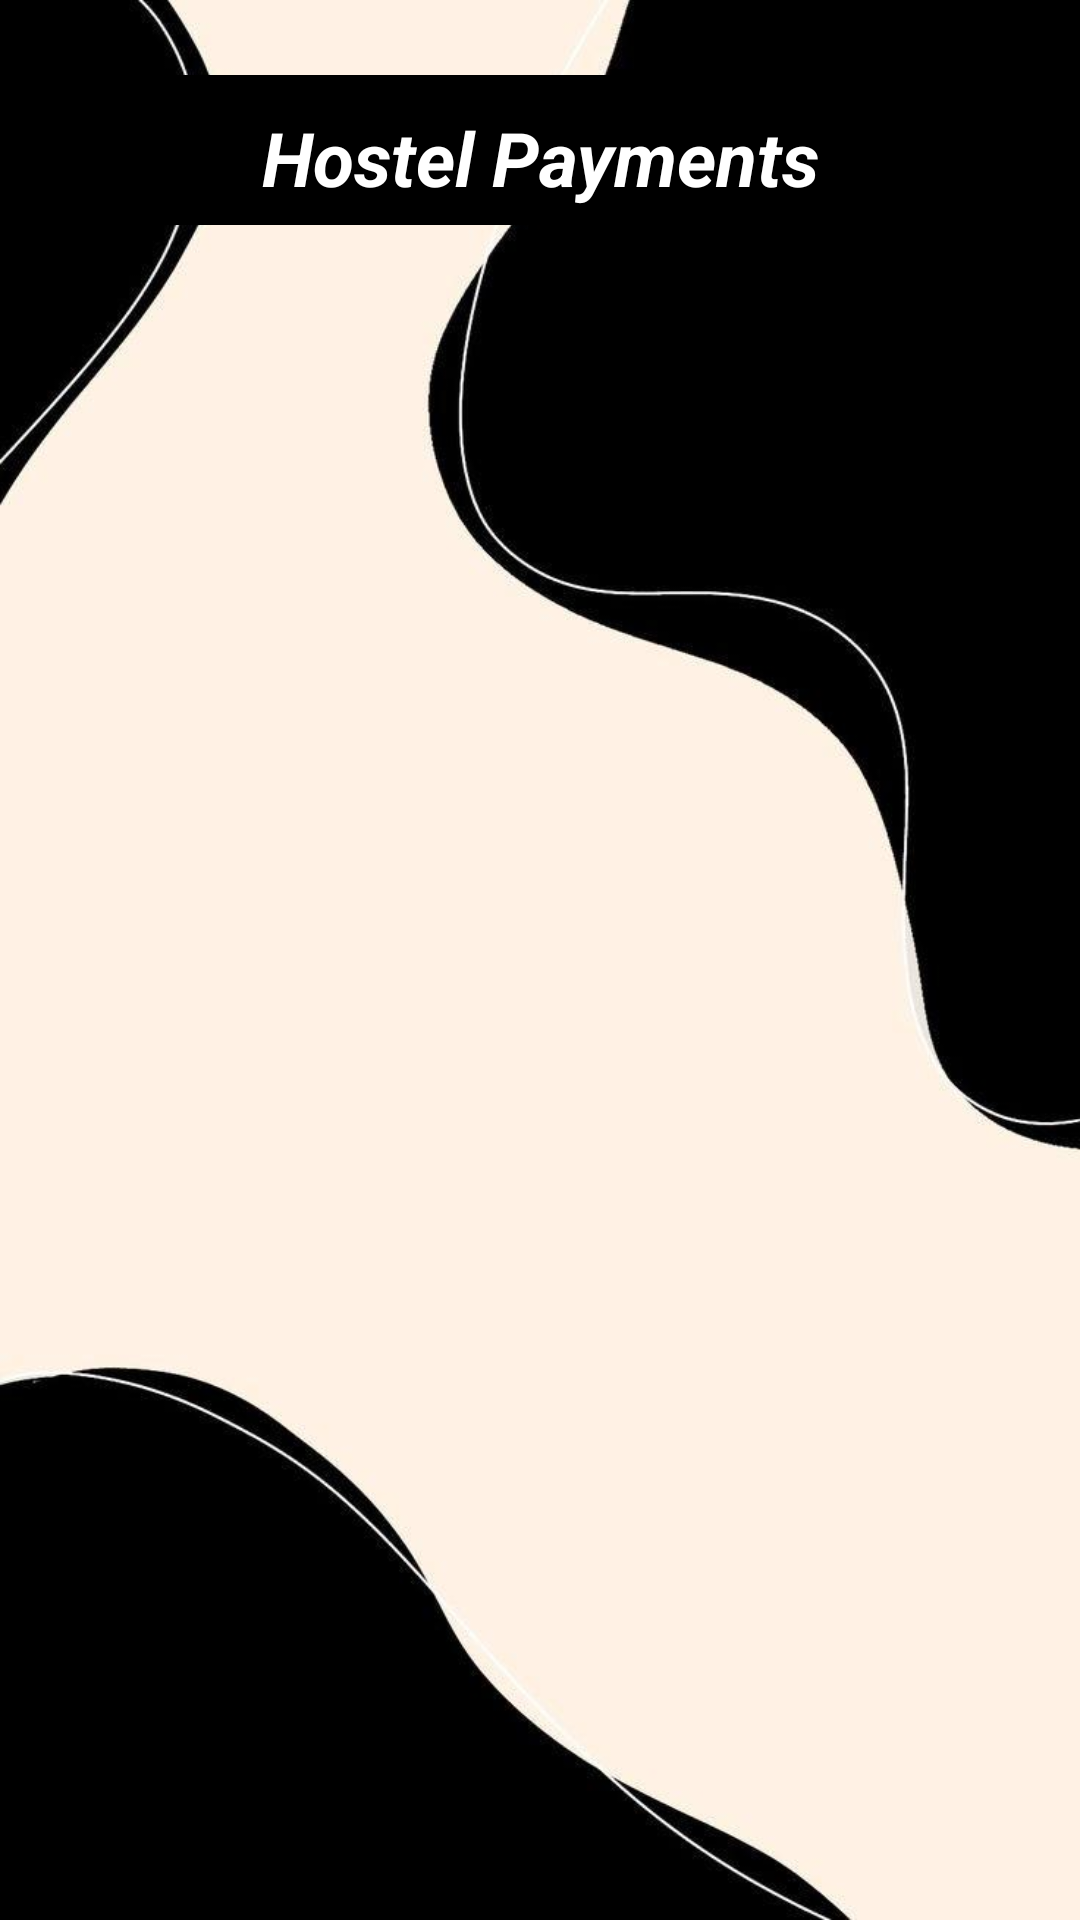

The Android layout XML behind this screen, and the referenced resources:
<!-- AndroidManifest.xml: application theme Theme.MessManagmentSystem -->
<!-- res/layout/activity_hostel_payment_hist.xml -->
<?xml version="1.0" encoding="utf-8"?>
<LinearLayout  xmlns:android="http://schemas.android.com/apk/res/android"
    xmlns:app="http://schemas.android.com/apk/res-auto"
    xmlns:tools="http://schemas.android.com/tools"
    android:layout_width="match_parent"
    android:layout_height="match_parent"
    android:background="@drawable/bgfinal"
    android:orientation="vertical"
    tools:context=".Users.hostel_payment_hist">
    <LinearLayout
    android:layout_width="match_parent"
    android:layout_height="wrap_content"
    android:layout_marginStart="10dp"
    android:layout_marginTop="25dp"
    android:layout_marginEnd="10dp"
    android:gravity="center"
    android:orientation="vertical"
    android:weightSum="2">

    <TextView
        android:id="@+id/payhist"
        android:layout_width="300dp"
        android:layout_height="50dp"
        android:background="@color/black"
        android:gravity="center"
        android:paddingLeft="15dp"
        android:paddingTop="5dp"
        android:paddingRight="15dp"
        android:text="Hostel Payments"
        android:textAlignment="center"
        android:textColor="@color/white"
        android:textSize="25sp"
        android:textStyle="bold|normal|italic" />



    <ScrollView
        android:layout_width="match_parent"
        android:layout_marginTop="10dp"
        android:layout_height="match_parent">
        <androidx.recyclerview.widget.RecyclerView
            android:id="@+id/hostelpaymentlist1"
            android:layout_width="match_parent"
            android:layout_height="match_parent"
            app:layout_constraintBottom_toBottomOf="parent"
            app:layout_constraintEnd_toEndOf="parent"
            app:layout_constraintStart_toStartOf="parent"
            app:layout_constraintTop_toTopOf="parent"
            tools:listitem="@layout/hostelpayment_item"/>

    </ScrollView>
</LinearLayout>



    </LinearLayout>
<!-- res/layout/hostelpayment_item.xml (included above) -->
<?xml version="1.0" encoding="utf-8"?>
<androidx.cardview.widget.CardView xmlns:android="http://schemas.android.com/apk/res/android"
    android:layout_width="match_parent"
    android:layout_height="wrap_content"
    xmlns:app="http://schemas.android.com/apk/res-auto"
    app:cardElevation="8dp"
    app:cardCornerRadius="8dp"
    android:layout_margin="16dp">

    <LinearLayout
        android:layout_width="wrap_content"
        android:layout_height="wrap_content"
        android:layout_marginStart="16dp"
        android:layout_marginVertical="6dp"
        android:orientation="vertical">

        <LinearLayout
            android:layout_width="wrap_content"
            android:layout_height="wrap_content"
            android:layout_gravity="center_vertical"
            android:orientation="horizontal">

            <TextView
                android:layout_width="wrap_content"
                android:layout_height="wrap_content"
                android:text="Name: "
                android:textStyle="bold|normal|italic"
                android:textColor="@color/black"
                android:textSize="22sp"
                />

            <TextView
                android:id="@+id/hpayname"
                android:layout_width="wrap_content"
                android:layout_height="wrap_content"
                android:layout_marginStart="8dp"
                android:text="Tulsi Thakkar"
                android:textStyle="bold|normal|italic"
                android:textColor="@color/black"
                android:textSize="18sp"/>

        </LinearLayout>


        <LinearLayout
            android:layout_width="wrap_content"
            android:layout_height="wrap_content"
            android:layout_gravity="center_vertical"
            android:orientation="horizontal">

            <TextView
                android:layout_width="wrap_content"
                android:layout_height="wrap_content"
                android:textStyle="bold|normal|italic"
                android:text="Amount: "
                android:textColor="@color/black"
                android:textSize="22sp"
                />

            <TextView
                android:id="@+id/hpayamount"
                android:layout_width="wrap_content"
                android:layout_height="wrap_content"
                android:layout_marginLeft="4dp"
                android:text="30"
                android:textStyle="bold|normal|italic"
                android:inputType="textMultiLine"
                android:textColor="@color/black"
                android:textSize="18sp"/>


            <TextView
                android:layout_width="wrap_content"
                android:layout_height="wrap_content"
                android:text="Type: "
                android:layout_marginLeft="30dp"
                android:textColor="@color/black"
                android:textSize="22sp"
                android:textStyle="bold|normal|italic"
                />

            <TextView
                android:id="@+id/hpaytype"
                android:layout_width="wrap_content"
                android:layout_height="wrap_content"
                android:layout_marginLeft="4dp"
                android:text="cash"
                android:inputType="textMultiLine"
                android:textStyle="bold|normal|italic"
                android:textColor="@color/black"
                android:textSize="18sp"/>

        </LinearLayout>
        <LinearLayout
            android:layout_width="wrap_content"
            android:layout_height="wrap_content"
            android:layout_gravity="center_vertical"
            android:textStyle="bold|normal|italic"
            android:orientation="horizontal">

            <TextView
                android:layout_width="wrap_content"
                android:layout_height="wrap_content"
                android:text="RefId: "
                android:textColor="@color/black"
                android:textSize="22sp"
                android:textStyle="bold|normal|italic"/>

            <TextView
                android:id="@+id/hpayrefid"
                android:layout_width="wrap_content"
                android:layout_height="wrap_content"
                android:layout_marginLeft="4dp"
                android:text="12345"
                android:textStyle="bold|normal|italic"
                android:inputType="textMultiLine"
                android:textColor="@color/black"
                android:textSize="18sp"/>

        </LinearLayout>

        <LinearLayout
            android:layout_width="wrap_content"
            android:layout_height="wrap_content"
            android:layout_gravity="center_vertical"
            android:textStyle="bold|normal|italic"
            android:orientation="horizontal">

            <TextView
                android:layout_width="wrap_content"
                android:layout_height="wrap_content"
                android:text="Date: "
                android:textColor="@color/black"
                android:textSize="22sp"
                android:textStyle="bold|normal|italic"/>

            <TextView
                android:id="@+id/hpaydate"
                android:layout_width="wrap_content"
                android:layout_height="wrap_content"
                android:layout_marginLeft="4dp"
                android:text="12/03/1990"
                android:textStyle="bold|normal|italic"
                android:inputType="textMultiLine"
                android:textColor="@color/black"
                android:textSize="18sp"/>
        </LinearLayout>
    </LinearLayout>




</androidx.cardview.widget.CardView>
<!-- resources referenced by this layout -->
<resources>
  <color name="black">#FF000000</color>
  <color name="white">#FFFFFFFF</color>
  <!-- drawable bgfinal: png bitmap (drawable, 24853 bytes) -->
  <style name="Theme.MessManagmentSystem" parent="Theme.MaterialComponents.DayNight.DarkActionBar">
          
          <item name="colorPrimary">@color/purple_500</item>
          <item name="colorPrimaryVariant">@color/purple_700</item>
          <item name="colorOnPrimary">@color/white</item>
          
          <item name="colorSecondary">@color/teal_200</item>
          <item name="colorSecondaryVariant">@color/teal_700</item>
          <item name="colorOnSecondary">@color/black</item>
          
          <item name="android:statusBarColor">?attr/colorPrimaryVariant</item>
          
      </style>
  <color name="purple_500">#FF6200EE</color>
  <color name="purple_700">#FF3700B3</color>
  <color name="teal_200">#FF03DAC5</color>
  <color name="teal_700">#FF018786</color>
</resources>
